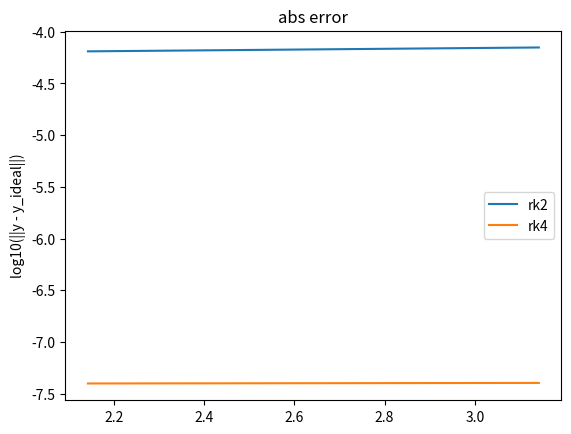
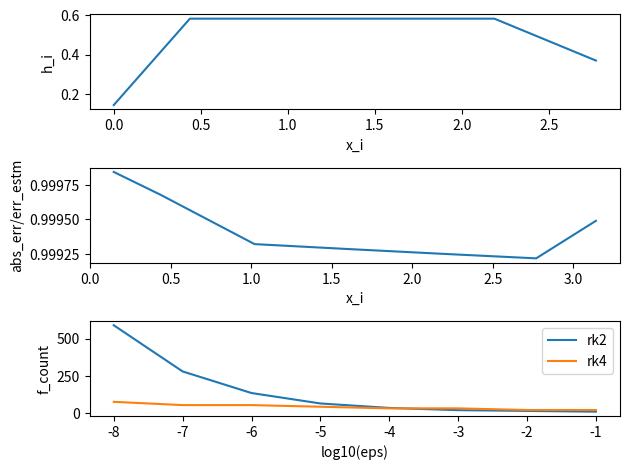

Here is the Python script that generated these plots, in order:
import numpy as np
import matplotlib.pyplot as plt
import scipy


def exact_sol(x):
    y1 = A**1.5*B**-.5*np.pi*np.sin((A*B)**.5*x) + B*np.pi*np.cos((A*B)**.5*x)
    y2 = A*np.pi*np.cos((A*B)**.5*x) - A**-.5*B**1.5*np.pi*np.sin((A*B)**.5*x)

    return np.vstack([y1, y2]).T


def get_scheme_params(c2):
    return c2, 1/(2*c2), 1 - 1/(2*c2), c2


def f(x, y):
    global f_counter
    f_counter += 1
    return np.array([A * y[1], -B * y[0]])


def estm_initial_h(s):
    delta = (1 / np.max(np.abs([x0, x_target]))) ** (s+1)
    delta += np.linalg.norm(f(x0, y0))**(s+1)
    initial_h = (eps / delta) ** (1/(s+1))
    return initial_h


def rk2_step(xk, yk, h, f_xy):
    return yk + b1*h*f_xy + b2*h*f(xk + c2*h, yk + a21*h*f_xy)


def rk4_step(xk, yk, h, f_xy):
    k1 = h*f_xy
    k2 = h*f(xk + h/2, yk + k1/2)
    k3 = h*f(xk + h/2, yk + k2/2)
    k4 = h*f(xk + h, yk + k3)
    return yk + 1/6 * (k1 + 2*k2 + 2*k3 + k4)


def rk_const(rk_step, h):
    xk, yk = x0, y0

    x = [x0]
    y = [y0]
    while xk < x_target:
        h = min(h, x_target - xk)
        yk = rk_step(xk, yk, h, f(xk,yk))
        xk += h
        x.append(xk)
        y.append(yk)

    return np.array(x), np.array(y)


def rk_adaptive(rk_step, initial_h):
    xk, yk = x0, y0
    h = initial_h

    x = [x0]
    y = [y0]
    err_norms = [0]
    while xk < x_target:
        h = min(h, x_target - xk)
        f_xy = f(xk, yk)
        while True:
            y_full = rk_step(xk, yk, h, f_xy)
            y_half = rk_step(xk, yk, h/2, f_xy)
            y_2half = rk_step(xk+h/2, y_half, h/2, f(xk+h/2, y_half))

            err = (y_2half - y_full) / (1 - 2**-s)
            err_norm = np.linalg.norm(err)

            if err_norm > ro * 2**s:
                h /= 2
                continue

            if err_norm > ro and err_norm <= ro * 2**s:
                yk = y_2half
                xk += h
                h /= 2

                # NEW
                err = (y_2half - y_full) / (2**s - 1)
                err_norm = np.linalg.norm(err)
                break

            if ro / 2**(s+1) <= err_norm and err_norm <= ro:
                yk = y_full
                xk += h
                break

            assert err_norm < ro / 2**(s+1)
            yk = y_full
            xk += h
            h *= 2
            break
        x.append(xk)
        y.append(yk)
        err_norms.append(err_norm)

    return np.array(x), np.array(y), np.array(err_norms)


A, B = 1/15, 1/25
ksi = 1/11

x0 = 0
y0 = np.array([B, A]) * np.pi

x_target = np.pi

eps, ro = 1e-4, 1e-5
f_counter = 0

a21, b2, b1, c2 = get_scheme_params(ksi)
print('y(x+h) = y(x) + b1*h*f(x,y(x)) + b2*h*f(x+c2*h, y(x)+a21*h*f(x,y(x)))')
print(f'{b1=:.2f}, {b2=:.2f}, {c2=:.2f}, {a21=:2f}')

exact_y = exact_sol(x_target)
print(f'exact_sol: {exact_y}')
print()

# Посчитаем начальный шаг
initial_h2 = estm_initial_h(2)
initial_h4 = estm_initial_h(4)
print(f'{initial_h2=:.4f}')
print(f'{initial_h4=:.4f}\n')

# -------RK2-------

# Посчитаем два раза, чтобы оценить погрешность с помощью метода Рунге
s = 2
_, y1 = rk_const(rk2_step, initial_h2)
n = f_counter
_, y2 = rk_const(rk2_step, initial_h2/2)
err = (y2[-1] - y1[-1]) / (2**s - 1)

# y2[-1] += err
print(f'rk2_const_step: {y2[-1]}, ||R|| = {np.linalg.norm(err)},',
      f'{n} evaluations ({f_counter})')
print(np.linalg.norm(y1[-1] - exact_y))

f_counter = 0
_, y, _ = rk_adaptive(rk2_step, initial_h2)
print(f'rk2_adaptive_step: {y[-1]}, {f_counter} evaluations')
print(np.linalg.norm(y[-1] - exact_y))
print()

# -------RK4-------

f_counter = 0
_, y = rk_const(rk4_step, initial_h4)
print(f'rk4_const_step: {y[-1]}, {f_counter} evaluations')
print(np.linalg.norm(y[-1] - exact_y))

f_counter = 0
_, y, _ = rk_adaptive(rk4_step, initial_h4)
print(f'rk4_adaptive_step: {y[-1]}, {f_counter} evaluations')
print(np.linalg.norm(y[-1] - exact_y))



h_opt = initial_h2
for h in np.linspace(initial_h2, x_target, 10):
    _, y = rk_const(rk2_step, h)
    err_norm = np.linalg.norm(exact_y - y[-1])
    if err_norm > eps:
        break
    h_opt = h

print(f'\n{h_opt=:.2f}')
x, y2_const = rk_const(rk2_step, h_opt)
x, y4_const = rk_const(rk4_step, h_opt)
y_ideal = exact_sol(x)

rk2_error = np.log10(np.linalg.norm(y2_const[1:] - y_ideal[1:], axis=1))
rk4_error = np.log10(np.linalg.norm(y4_const[1:] - y_ideal[1:], axis=1))
plt.plot(x[1:], rk2_error, label='rk2')
plt.plot(x[1:], rk4_error, label='rk4')
plt.legend()
plt.ylabel('log10(||y - y_ideal||)')
plt.title('abs error')
plt.show()


x, y, err_estms = rk_adaptive(rk2_step, initial_h2)
hs = x[1:] - x[:-1]

abs_errs = np.zeros_like(err_estms)
for i in range(1, len(x)):
    y_scipy = scipy.integrate.solve_ivp(f, [x[i-1], x[i]], y[i-1]).y[:, -1]
    abs_errs[i] = np.linalg.norm(y[i] - y_scipy)

# abs_errs = np.linalg.norm(y - y_ideal, axis=1)

fig, axs = plt.subplots(3, 1)
axs[0].plot(x[:-1], hs)
axs[0].set_xlabel('x_i')
axs[0].set_ylabel('h_i')

axs[1].plot(x[1:], abs_errs[1:]/err_estms[1:])
axs[1].set_xlabel('x_i')
axs[1].set_ylabel('abs_err/err_estm')

f_counts2 = []
f_counts4 = []
ks = np.arange(-8, 0)
for k in ks:
    eps = 10.0**k
    ro = eps / 10
    f_counter = 0
    initial_h = estm_initial_h(2)
    rk_adaptive(rk2_step, initial_h)
    f_counts2.append(f_counter)
    initial_h = estm_initial_h(4)
    f_counter = 0
    rk_adaptive(rk4_step, initial_h)
    f_counts4.append(f_counter)

axs[2].plot(ks, f_counts2, label='rk2')
axs[2].plot(ks, f_counts4, label='rk4')
axs[2].set_xlabel('log10(eps)')
axs[2].set_ylabel('f_count')

fig.tight_layout()
plt.legend()
plt.show()
